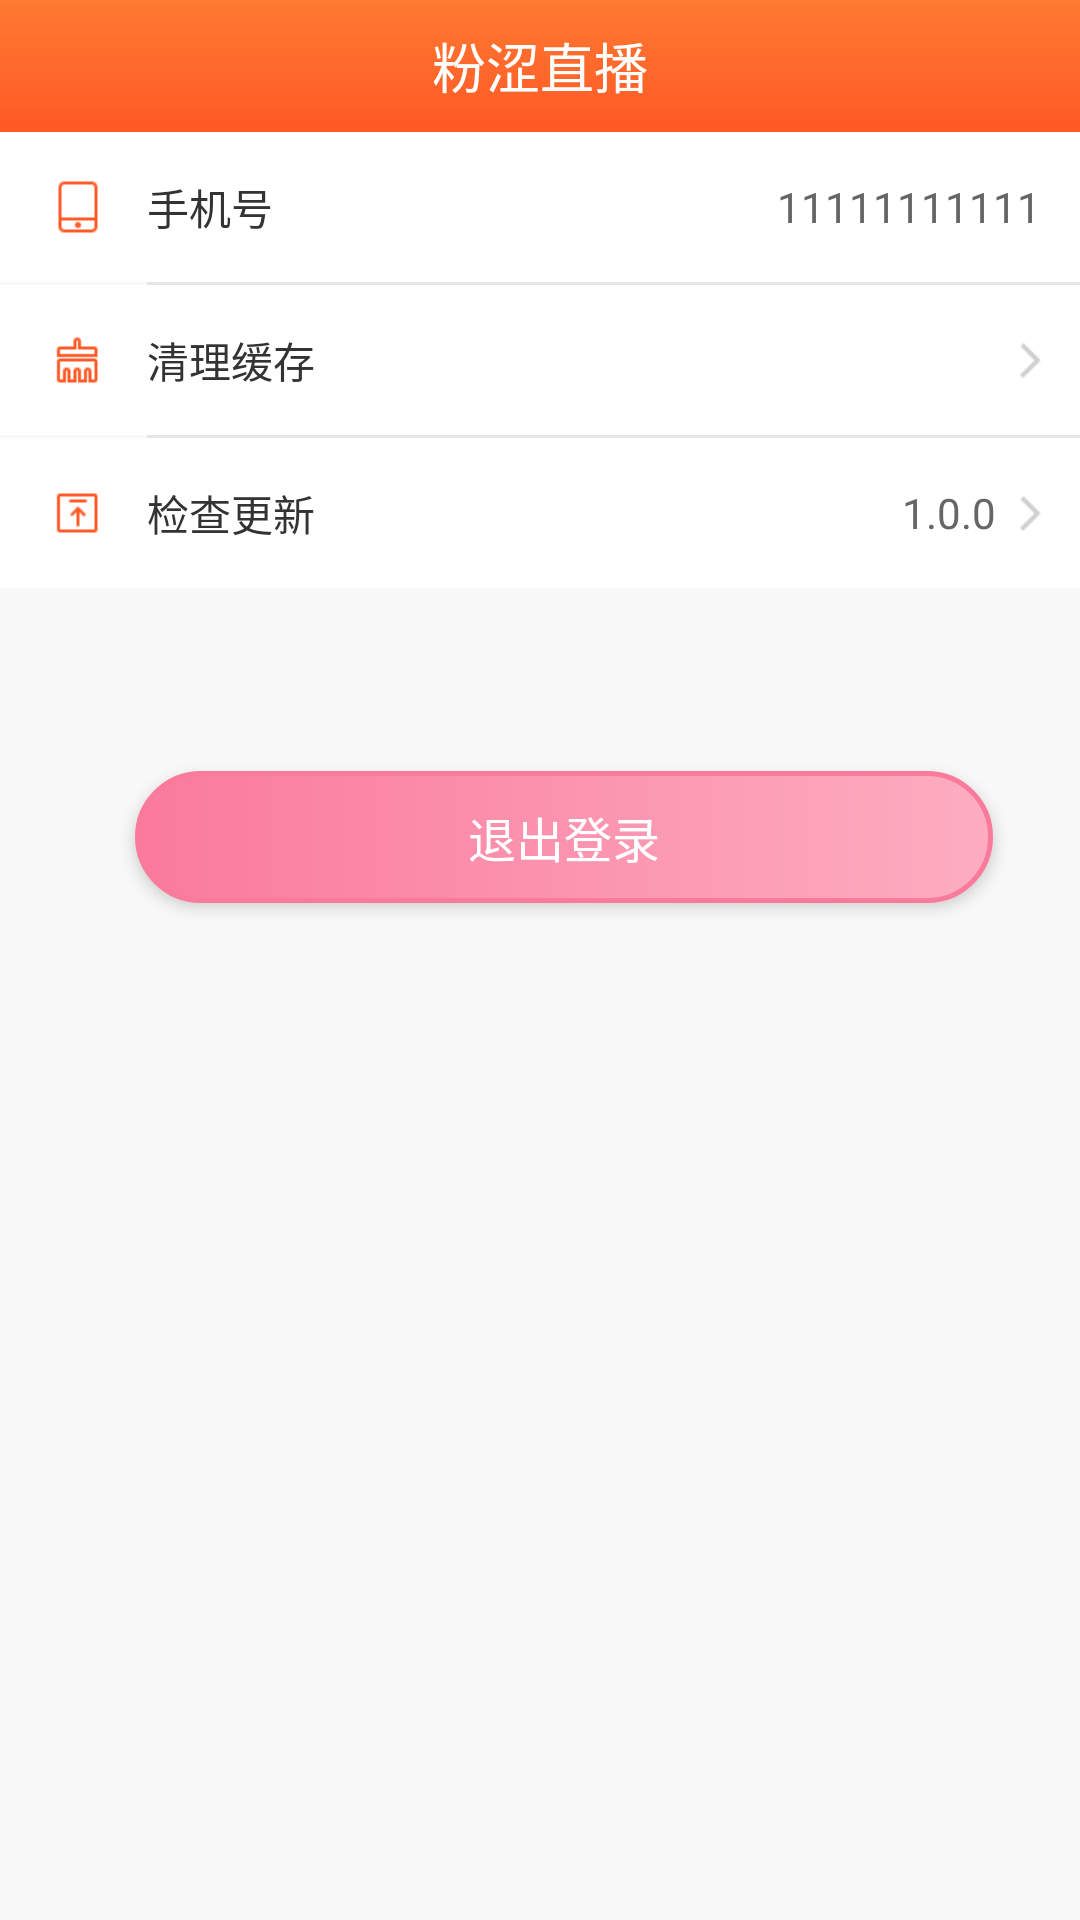

Android layout source for this screen:
<!-- AndroidManifest.xml: application theme AppTheme -->
<!-- res/layout/fragment_my.xml -->
<?xml version="1.0" encoding="utf-8"?>
<LinearLayout xmlns:android="http://schemas.android.com/apk/res/android"
    android:layout_width="match_parent"
    android:layout_height="match_parent"
    android:background="@color/my_background_color"
    android:orientation="vertical">

    <include layout="@layout/view_mian_title" />


    <LinearLayout
        android:layout_width="match_parent"
        android:layout_height="50dp"
        android:background="@color/white"
        android:gravity="center_vertical"
        android:orientation="horizontal">

        <ImageView
            android:layout_width="22dp"
            android:layout_height="22dp"
            android:layout_marginLeft="15dp"
            android:layout_marginRight="12dp"
            android:src="@mipmap/iphone" />

        <TextView
            android:layout_width="0dp"
            android:layout_height="wrap_content"
            android:layout_weight="1"
            android:text="@string/my_phone"
            android:textColor="@color/font_black_color"
            android:textSize="@dimen/font14" />

        <TextView
            android:id="@+id/tv_phone"
            android:layout_width="wrap_content"
            android:layout_height="wrap_content"
            android:layout_marginRight="13dp"
            android:text="11111111111"
            android:textColor="@color/font_my_color"
            android:textSize="@dimen/font14" />


    </LinearLayout>

    <View
        android:layout_width="match_parent"
        android:layout_height="1dp"
        android:layout_marginLeft="49dp"
        android:background="@color/divider_main_color" />

    <LinearLayout
        android:id="@+id/ly_catche"
        android:layout_width="match_parent"
        android:layout_height="50dp"
        android:background="@color/white"
        android:gravity="center_vertical"
        android:orientation="horizontal">

        <ImageView
            android:layout_width="22dp"
            android:layout_height="22dp"
            android:layout_marginLeft="15dp"
            android:layout_marginRight="12dp"
            android:src="@mipmap/cache" />


        <TextView
            android:layout_width="0dp"
            android:layout_height="wrap_content"
            android:layout_weight="1"
            android:text="@string/my_catch"
            android:textColor="@color/font_black_color"
            android:textSize="@dimen/font14" />

        <TextView
            android:id="@+id/tv_cache"
            android:layout_width="wrap_content"
            android:layout_height="wrap_content"
            android:textColor="@color/font_my_color"
            android:textSize="@dimen/font14" />


        <ImageView
            android:layout_width="7dp"
            android:layout_height="12dp"
            android:layout_marginLeft="8dp"
            android:layout_marginRight="13dp"
            android:src="@mipmap/arrow_right" />


    </LinearLayout>

    <View
        android:layout_width="match_parent"
        android:layout_height="1dp"
        android:layout_marginLeft="49dp"
        android:background="@color/divider_main_color" />

    <LinearLayout
        android:id="@+id/ly_update"
        android:layout_width="match_parent"
        android:layout_height="50dp"
        android:background="@color/white"
        android:gravity="center_vertical"
        android:orientation="horizontal">

        <ImageView
            android:layout_width="22dp"
            android:layout_height="22dp"
            android:layout_marginLeft="15dp"
            android:layout_marginRight="12dp"
            android:src="@mipmap/update" />

        <TextView
            android:layout_width="0dp"
            android:layout_height="wrap_content"
            android:layout_weight="1"
            android:text="@string/my_version"
            android:textColor="@color/font_black_color"
            android:textSize="@dimen/font14" />


        <TextView
            android:id="@+id/tv_update"
            android:layout_width="wrap_content"
            android:layout_height="wrap_content"
            android:text="1.0.0"
            android:textColor="@color/font_my_color"
            android:textSize="@dimen/font14" />

        <ImageView
            android:layout_width="7dp"
            android:layout_height="12dp"
            android:layout_marginLeft="8dp"
            android:layout_marginRight="13dp"
            android:src="@mipmap/arrow_right" />

    </LinearLayout>

    
        
        
        
        


    <TextView
        android:id="@+id/tv_logout"
        android:layout_width="286dp"
        android:layout_height="44dp"
        android:layout_marginLeft="45dp"
        android:layout_marginRight="45dp"
        android:layout_marginTop="61dp"
        android:background="@drawable/logout_selector"
        android:elevation="3dp"
        android:gravity="center"
        android:text="@string/my_logout"
        android:textColor="@color/white"
        android:textSize="@dimen/font16" />

</LinearLayout>
<!-- res/layout/view_mian_title.xml (included above) -->
<?xml version="1.0" encoding="utf-8"?>
<merge xmlns:android="http://schemas.android.com/apk/res/android"
    android:layout_width="match_parent"
    android:layout_height="wrap_content">

    <LinearLayout
        android:id="@+id/ll_status_bar"
        android:layout_width="match_parent"
        android:layout_height="wrap_content"
        android:background="@drawable/shape_gradient_main"
        android:orientation="vertical">

        <View
            android:id="@+id/view_status_bar"
            android:layout_width="match_parent"
            android:layout_height="0dp" />

        <RelativeLayout
            android:layout_width="match_parent"
            android:layout_height="@dimen/tool_bar_height">

            <TextView
                android:id="@+id/tv_title"
                android:layout_width="wrap_content"
                android:layout_height="wrap_content"
                android:layout_centerInParent="true"
                android:gravity="center"
                android:text="@string/app_name"
                android:textColor="@color/white"
                android:textSize="@dimen/title_size" />

        </RelativeLayout>

    </LinearLayout>

</merge>
<!-- resources referenced by this layout -->
<resources>
  <color name="divider_main_color">#E6E6E6</color>
  <color name="font_black_color">#333333</color>
  <color name="font_my_color">#666666</color>
  <color name="my_background_color">#f8f8f8</color>
  <color name="white">#ffffff</color>
  <dimen name="font14">14sp</dimen>
  <dimen name="font16">16sp</dimen>
  <dimen name="title_size">18sp</dimen>
  <dimen name="tool_bar_height">44dp</dimen>
  <!-- drawable logout_selector (drawable) -->
  <?xml version="1.0" encoding="utf-8"?>
  <selector xmlns:android="http://schemas.android.com/apk/res/android">
      <item android:drawable="@drawable/login_focus" android:state_pressed="true"></item>
      <item android:drawable="@drawable/login_normal" />
  </selector>
  <!-- drawable shape_gradient_main (drawable) -->
  <?xml version="1.0" encoding="utf-8"?>
  <shape xmlns:android="http://schemas.android.com/apk/res/android">
      <gradient
          android:angle="270"
          android:startColor="#ff7a32"
          android:endColor="#ff5825"/>
  </shape>
  <!-- mipmap arrow_right: png bitmap (mipmap-xhdpi, 279 bytes) -->
  <!-- mipmap cache: png bitmap (mipmap-xhdpi, 302 bytes) -->
  <!-- mipmap iphone: png bitmap (mipmap-xhdpi, 331 bytes) -->
  <!-- mipmap update: png bitmap (mipmap-xhdpi, 334 bytes) -->
  <string name="app_name">粉涩直播</string>
  <string name="my_catch">清理缓存</string>
  <string name="my_logout">退出登录</string>
  <string name="my_phone">手机号</string>
  <string name="my_version">检查更新</string>
  <style name="AppTheme" parent="Theme.AppCompat.Light.NoActionBar">
          <item name="colorPrimary">@color/main_color</item>
          <item name="colorPrimaryDark">@color/main_color</item>
          <item name="colorAccent">@color/main_color</item>
      </style>
  <!-- drawable login_focus (drawable) -->
  <?xml version="1.0" encoding="utf-8"?>
  <shape xmlns:android="http://schemas.android.com/apk/res/android">
      
          
          
      <solid android:color="#D9D9D9" />
      <corners android:radius="22dp" />
  </shape>
  <!-- drawable login_normal (drawable) -->
  <?xml version="1.0" encoding="utf-8"?>
  <shape xmlns:android="http://schemas.android.com/apk/res/android">
      <stroke
          android:width="5px"
          android:color="#FA7A9C" />
      
      <gradient
          android:endColor="#FDADC1"
          android:startColor="#FA7A9C" />
      <corners android:radius="22dp" />
  </shape>
  <color name="main_color">#F97698</color>
</resources>
